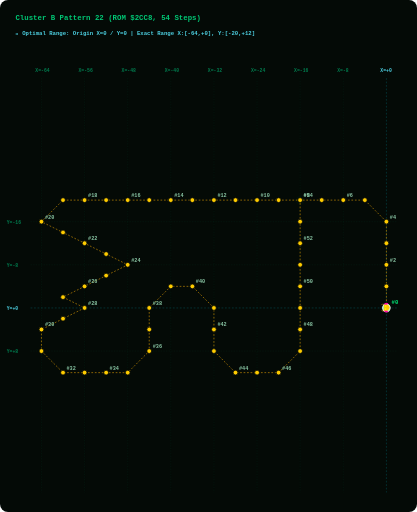
t = 0.00 s
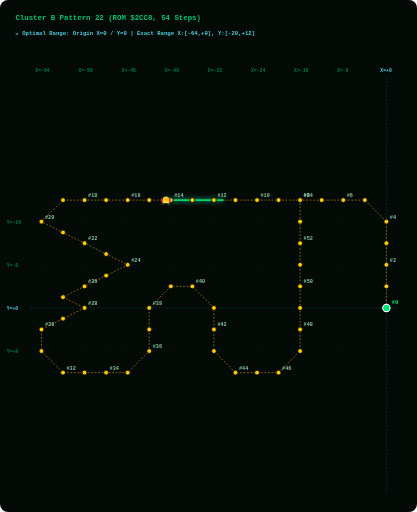
t = 1.88 s
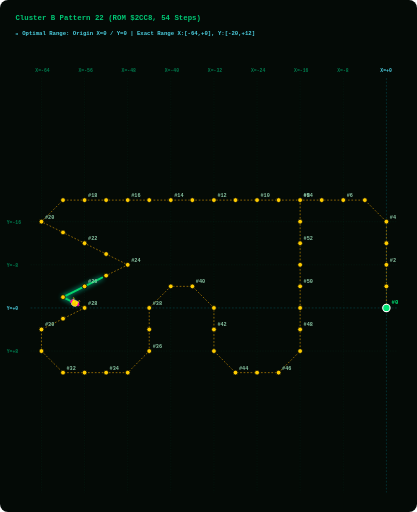
t = 3.75 s
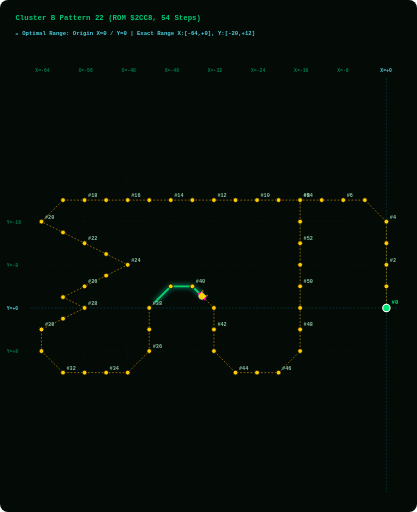
t = 5.63 s

The animated SVG that drew these frames (rendered in a browser with its animation timeline set to each time). Animation: 2 SMIL elements (animate=1,animateMotion=1); one cycle of 7.50 s, repeats indefinitely.

<svg width="960" height="1180" viewBox="0 0 960 1180" xmlns="http://www.w3.org/2000/svg" style="background:#040A06; border-radius:8px;">
  <style>
    .grid-line { fill:none; stroke:#003B26; stroke-width:1.0; stroke-dasharray:3 3; opacity:0.50; }
    .axis-main-line { fill:none; stroke:#00838F; stroke-width:1.2; stroke-dasharray:4 4; opacity:0.60; }
    .axis-label { fill: #007A4D; font-family: monospace; font-size: 11px; font-weight: bold; }
    .origin-label { fill: #4DD0E1; font-family: monospace; font-size: 11px; font-weight: bold; }
    .path { fill:none; stroke:#FFB300; stroke-width:1.6; stroke-dasharray:4 4; opacity:0.75; }
    .step-dot { fill:#FFCC00; stroke:#040A06; stroke-width:1.8; cursor:pointer; }
    .step-dot:hover { fill:#FFFFFF; stroke:#FF00AA; stroke-width:3.5; r:8.5; }
    .step-num { fill: #88C4A3; font-family: monospace; font-size: 12px; font-weight: bold; pointer-events:none; }
    .start-dot { fill:#00E676; stroke:#FFFFFF; stroke-width:2.5; cursor:pointer; }
    .start-text { fill:#00E676; font-family: monospace; font-size: 13px; font-weight: bold; pointer-events:none; }
    .alien-main { fill:#FFCC00; stroke:#FFFFFF; stroke-width:1; }
    .alien-wing { fill:#FF00AA; }
    .alien-eye { fill:#FFFF00; }
    .title-text { fill: #00C875; font-family: monospace; font-size: 17px; font-weight: bold; }
    .portrait-badge { fill: #4DD0E1; font-family: monospace; font-size: 13px; font-weight: bold; }
  </style>

  <!-- Title &amp; Cyan Origin Grid Header -->
  <text x="35" y="45" class="title-text">Cluster B Pattern 22 (ROM $2CC8, 54 Steps)</text>
  <text x="35" y="80" class="portrait-badge">📍 Optimal Range: Origin X=0 / Y=0 | Exact Range X:[-64,+0], Y:[-20,+12]</text>
  
  <!-- LAYER 1: Phoenix Screen Grid Overlay -->
  <line x1="95.0" y1="180" x2="95.0" y2="1135" class="grid-line" /><text x="81.0" y="165" class="axis-label">X=-64</text><line x1="194.4" y1="180" x2="194.4" y2="1135" class="grid-line" /><text x="180.4" y="165" class="axis-label">X=-56</text><line x1="293.8" y1="180" x2="293.8" y2="1135" class="grid-line" /><text x="279.8" y="165" class="axis-label">X=-48</text><line x1="393.1" y1="180" x2="393.1" y2="1135" class="grid-line" /><text x="379.1" y="165" class="axis-label">X=-40</text><line x1="492.5" y1="180" x2="492.5" y2="1135" class="grid-line" /><text x="478.5" y="165" class="axis-label">X=-32</text><line x1="591.9" y1="180" x2="591.9" y2="1135" class="grid-line" /><text x="577.9" y="165" class="axis-label">X=-24</text><line x1="691.2" y1="180" x2="691.2" y2="1135" class="grid-line" /><text x="677.2" y="165" class="axis-label">X=-16</text><line x1="790.6" y1="180" x2="790.6" y2="1135" class="grid-line" /><text x="776.6" y="165" class="axis-label">X=-8</text><line x1="890.0" y1="180" x2="890.0" y2="1135" class="axis-main-line" /><text x="876.0" y="165" class="origin-label">X=+0</text><line x1="70" y1="510.9" x2="915" y2="510.9" class="grid-line" /><text x="15" y="515.9" class="axis-label">Y=-16</text><line x1="70" y1="610.3" x2="915" y2="610.3" class="grid-line" /><text x="15" y="615.3" class="axis-label">Y=-8</text><line x1="70" y1="709.7" x2="915" y2="709.7" class="axis-main-line" /><text x="15" y="714.7" class="origin-label">Y=+0</text><line x1="70" y1="809.1" x2="915" y2="809.1" class="grid-line" /><text x="15" y="814.1" class="axis-label">Y=+8</text>
  
  <!-- LAYER 2: Prescribed Vector Path Line -->
  <path id="patPath" d="M 890.0,709.7 L 890.0,660.0 L 890.0,610.3 L 890.0,560.6 L 890.0,510.9 L 840.3,461.2 L 790.6,461.2 L 740.9,461.2 L 691.2,461.2 L 641.6,461.2 L 591.9,461.2 L 542.2,461.2 L 492.5,461.2 L 442.8,461.2 L 393.1,461.2 L 343.4,461.2 L 293.8,461.2 L 244.1,461.2 L 194.4,461.2 L 144.7,461.2 L 95.0,510.9 L 144.7,535.8 L 194.4,560.6 L 244.1,585.5 L 293.8,610.3 L 244.1,635.2 L 194.4,660.0 L 144.7,684.8 L 194.4,709.7 L 144.7,734.5 L 95.0,759.4 L 95.0,809.1 L 144.7,858.8 L 194.4,858.8 L 244.1,858.8 L 293.8,858.8 L 343.4,809.1 L 343.4,759.4 L 343.4,709.7 L 393.1,660.0 L 442.8,660.0 L 492.5,709.7 L 492.5,759.4 L 492.5,809.1 L 542.2,858.8 L 591.9,858.8 L 641.6,858.8 L 691.2,809.1 L 691.2,759.4 L 691.2,709.7 L 691.2,660.0 L 691.2,610.3 L 691.2,560.6 L 691.2,510.9 L 691.2,461.2" class="path" />
  
  <!-- LAYER 3: GLOWING GREEN PATH TRAIL (Renders EXACTLY on path_d and extends STRICTLY BEHIND the alien bug!) -->
  <path d="M 890.0,709.7 L 890.0,660.0 L 890.0,610.3 L 890.0,560.6 L 890.0,510.9 L 840.3,461.2 L 790.6,461.2 L 740.9,461.2 L 691.2,461.2 L 641.6,461.2 L 591.9,461.2 L 542.2,461.2 L 492.5,461.2 L 442.8,461.2 L 393.1,461.2 L 343.4,461.2 L 293.8,461.2 L 244.1,461.2 L 194.4,461.2 L 144.7,461.2 L 95.0,510.9 L 144.7,535.8 L 194.4,560.6 L 244.1,585.5 L 293.8,610.3 L 244.1,635.2 L 194.4,660.0 L 144.7,684.8 L 194.4,709.7 L 144.7,734.5 L 95.0,759.4 L 95.0,809.1 L 144.7,858.8 L 194.4,858.8 L 244.1,858.8 L 293.8,858.8 L 343.4,809.1 L 343.4,759.4 L 343.4,709.7 L 393.1,660.0 L 442.8,660.0 L 492.5,709.7 L 492.5,759.4 L 492.5,809.1 L 542.2,858.8 L 591.9,858.8 L 641.6,858.8 L 691.2,809.1 L 691.2,759.4 L 691.2,709.7 L 691.2,660.0 L 691.2,610.3 L 691.2,560.6 L 691.2,510.9 L 691.2,461.2" stroke="#00E676" stroke-width="4.5" stroke-linecap="round" stroke-linejoin="round" fill="none" opacity="0.90" style="filter:drop-shadow(0 0 6px #00FFCC); stroke-dasharray:130.0 2906.4;">
    <animate attributeName="stroke-dashoffset" values="130.0; -2776.4" dur="7.5s" repeatCount="indefinite" />
  </path>

  <!-- LAYER 4: Step Dots &amp; Numbers Along Trajectory -->
  <g class="step-group">
      <title>Step #0 | ROM Byte: 0x00 | Vector dX: +0, dY: +0 | Relative Position: (X=+0, Y=+0)</title>
      <circle cx="890.0" cy="709.7" r="8.5" class="start-dot" />
      <text x="902.0" y="700.7" class="start-text">#0</text>
    </g><g class="step-group">
      <title>Step #1 | ROM Byte: 0x05 | Vector dX: +0, dY: -4 | Relative Position: (X=+0, Y=-4)</title>
      <circle cx="890.0" cy="660.0" r="5.5" class="step-dot" />
      
    </g><g class="step-group">
      <title>Step #2 | ROM Byte: 0x05 | Vector dX: +0, dY: -4 | Relative Position: (X=+0, Y=-8)</title>
      <circle cx="890.0" cy="610.3" r="5.5" class="step-dot" />
      <text x="898.0" y="603.3" class="step-num">#2</text>
    </g><g class="step-group">
      <title>Step #3 | ROM Byte: 0x05 | Vector dX: +0, dY: -4 | Relative Position: (X=+0, Y=-12)</title>
      <circle cx="890.0" cy="560.6" r="5.5" class="step-dot" />
      
    </g><g class="step-group">
      <title>Step #4 | ROM Byte: 0x05 | Vector dX: +0, dY: -4 | Relative Position: (X=+0, Y=-16)</title>
      <circle cx="890.0" cy="510.9" r="5.5" class="step-dot" />
      <text x="898.0" y="503.9" class="step-num">#4</text>
    </g><g class="step-group">
      <title>Step #5 | ROM Byte: 0x1C | Vector dX: -4, dY: -4 | Relative Position: (X=-4, Y=-20)</title>
      <circle cx="840.3" cy="461.2" r="5.5" class="step-dot" />
      
    </g><g class="step-group">
      <title>Step #6 | ROM Byte: 0x04 | Vector dX: -4, dY: +0 | Relative Position: (X=-8, Y=-20)</title>
      <circle cx="790.6" cy="461.2" r="5.5" class="step-dot" />
      <text x="798.6" y="454.2" class="step-num">#6</text>
    </g><g class="step-group">
      <title>Step #7 | ROM Byte: 0x04 | Vector dX: -4, dY: +0 | Relative Position: (X=-12, Y=-20)</title>
      <circle cx="740.9" cy="461.2" r="5.5" class="step-dot" />
      
    </g><g class="step-group">
      <title>Step #8 | ROM Byte: 0x04 | Vector dX: -4, dY: +0 | Relative Position: (X=-16, Y=-20)</title>
      <circle cx="691.2" cy="461.2" r="5.5" class="step-dot" />
      <text x="699.2" y="454.2" class="step-num">#8</text>
    </g><g class="step-group">
      <title>Step #9 | ROM Byte: 0x04 | Vector dX: -4, dY: +0 | Relative Position: (X=-20, Y=-20)</title>
      <circle cx="641.6" cy="461.2" r="5.5" class="step-dot" />
      
    </g><g class="step-group">
      <title>Step #10 | ROM Byte: 0x04 | Vector dX: -4, dY: +0 | Relative Position: (X=-24, Y=-20)</title>
      <circle cx="591.9" cy="461.2" r="5.5" class="step-dot" />
      <text x="599.9" y="454.2" class="step-num">#10</text>
    </g><g class="step-group">
      <title>Step #11 | ROM Byte: 0x04 | Vector dX: -4, dY: +0 | Relative Position: (X=-28, Y=-20)</title>
      <circle cx="542.2" cy="461.2" r="5.5" class="step-dot" />
      
    </g><g class="step-group">
      <title>Step #12 | ROM Byte: 0x04 | Vector dX: -4, dY: +0 | Relative Position: (X=-32, Y=-20)</title>
      <circle cx="492.5" cy="461.2" r="5.5" class="step-dot" />
      <text x="500.5" y="454.2" class="step-num">#12</text>
    </g><g class="step-group">
      <title>Step #13 | ROM Byte: 0x04 | Vector dX: -4, dY: +0 | Relative Position: (X=-36, Y=-20)</title>
      <circle cx="442.8" cy="461.2" r="5.5" class="step-dot" />
      
    </g><g class="step-group">
      <title>Step #14 | ROM Byte: 0x04 | Vector dX: -4, dY: +0 | Relative Position: (X=-40, Y=-20)</title>
      <circle cx="393.1" cy="461.2" r="5.5" class="step-dot" />
      <text x="401.1" y="454.2" class="step-num">#14</text>
    </g><g class="step-group">
      <title>Step #15 | ROM Byte: 0x04 | Vector dX: -4, dY: +0 | Relative Position: (X=-44, Y=-20)</title>
      <circle cx="343.4" cy="461.2" r="5.5" class="step-dot" />
      
    </g><g class="step-group">
      <title>Step #16 | ROM Byte: 0x04 | Vector dX: -4, dY: +0 | Relative Position: (X=-48, Y=-20)</title>
      <circle cx="293.8" cy="461.2" r="5.5" class="step-dot" />
      <text x="301.8" y="454.2" class="step-num">#16</text>
    </g><g class="step-group">
      <title>Step #17 | ROM Byte: 0x04 | Vector dX: -4, dY: +0 | Relative Position: (X=-52, Y=-20)</title>
      <circle cx="244.1" cy="461.2" r="5.5" class="step-dot" />
      
    </g><g class="step-group">
      <title>Step #18 | ROM Byte: 0x04 | Vector dX: -4, dY: +0 | Relative Position: (X=-56, Y=-20)</title>
      <circle cx="194.4" cy="461.2" r="5.5" class="step-dot" />
      <text x="202.4" y="454.2" class="step-num">#18</text>
    </g><g class="step-group">
      <title>Step #19 | ROM Byte: 0x04 | Vector dX: -4, dY: +0 | Relative Position: (X=-60, Y=-20)</title>
      <circle cx="144.7" cy="461.2" r="5.5" class="step-dot" />
      
    </g><g class="step-group">
      <title>Step #20 | ROM Byte: 0x1D | Vector dX: -4, dY: +4 | Relative Position: (X=-64, Y=-16)</title>
      <circle cx="95.0" cy="510.9" r="5.5" class="step-dot" />
      <text x="103.0" y="503.9" class="step-num">#20</text>
    </g><g class="step-group">
      <title>Step #21 | ROM Byte: 0x09 | Vector dX: +4, dY: +2 | Relative Position: (X=-60, Y=-14)</title>
      <circle cx="144.7" cy="535.8" r="5.5" class="step-dot" />
      
    </g><g class="step-group">
      <title>Step #22 | ROM Byte: 0x09 | Vector dX: +4, dY: +2 | Relative Position: (X=-56, Y=-12)</title>
      <circle cx="194.4" cy="560.6" r="5.5" class="step-dot" />
      <text x="202.4" y="553.6" class="step-num">#22</text>
    </g><g class="step-group">
      <title>Step #23 | ROM Byte: 0x09 | Vector dX: +4, dY: +2 | Relative Position: (X=-52, Y=-10)</title>
      <circle cx="244.1" cy="585.5" r="5.5" class="step-dot" />
      
    </g><g class="step-group">
      <title>Step #24 | ROM Byte: 0x09 | Vector dX: +4, dY: +2 | Relative Position: (X=-48, Y=-8)</title>
      <circle cx="293.8" cy="610.3" r="5.5" class="step-dot" />
      <text x="301.8" y="603.3" class="step-num">#24</text>
    </g><g class="step-group">
      <title>Step #25 | ROM Byte: 0x0A | Vector dX: -4, dY: +2 | Relative Position: (X=-52, Y=-6)</title>
      <circle cx="244.1" cy="635.2" r="5.5" class="step-dot" />
      
    </g><g class="step-group">
      <title>Step #26 | ROM Byte: 0x0A | Vector dX: -4, dY: +2 | Relative Position: (X=-56, Y=-4)</title>
      <circle cx="194.4" cy="660.0" r="5.5" class="step-dot" />
      <text x="202.4" y="653.0" class="step-num">#26</text>
    </g><g class="step-group">
      <title>Step #27 | ROM Byte: 0x0A | Vector dX: -4, dY: +2 | Relative Position: (X=-60, Y=-2)</title>
      <circle cx="144.7" cy="684.8" r="5.5" class="step-dot" />
      
    </g><g class="step-group">
      <title>Step #28 | ROM Byte: 0x09 | Vector dX: +4, dY: +2 | Relative Position: (X=-56, Y=+0)</title>
      <circle cx="194.4" cy="709.7" r="5.5" class="step-dot" />
      <text x="202.4" y="702.7" class="step-num">#28</text>
    </g><g class="step-group">
      <title>Step #29 | ROM Byte: 0x0A | Vector dX: -4, dY: +2 | Relative Position: (X=-60, Y=+2)</title>
      <circle cx="144.7" cy="734.5" r="5.5" class="step-dot" />
      
    </g><g class="step-group">
      <title>Step #30 | ROM Byte: 0x0A | Vector dX: -4, dY: +2 | Relative Position: (X=-64, Y=+4)</title>
      <circle cx="95.0" cy="759.4" r="5.5" class="step-dot" />
      <text x="103.0" y="752.4" class="step-num">#30</text>
    </g><g class="step-group">
      <title>Step #31 | ROM Byte: 0x06 | Vector dX: +0, dY: +4 | Relative Position: (X=-64, Y=+8)</title>
      <circle cx="95.0" cy="809.1" r="5.5" class="step-dot" />
      
    </g><g class="step-group">
      <title>Step #32 | ROM Byte: 0x1E | Vector dX: +4, dY: +4 | Relative Position: (X=-60, Y=+12)</title>
      <circle cx="144.7" cy="858.8" r="5.5" class="step-dot" />
      <text x="152.7" y="851.8" class="step-num">#32</text>
    </g><g class="step-group">
      <title>Step #33 | ROM Byte: 0x03 | Vector dX: +4, dY: +0 | Relative Position: (X=-56, Y=+12)</title>
      <circle cx="194.4" cy="858.8" r="5.5" class="step-dot" />
      
    </g><g class="step-group">
      <title>Step #34 | ROM Byte: 0x03 | Vector dX: +4, dY: +0 | Relative Position: (X=-52, Y=+12)</title>
      <circle cx="244.1" cy="858.8" r="5.5" class="step-dot" />
      <text x="252.1" y="851.8" class="step-num">#34</text>
    </g><g class="step-group">
      <title>Step #35 | ROM Byte: 0x03 | Vector dX: +4, dY: +0 | Relative Position: (X=-48, Y=+12)</title>
      <circle cx="293.8" cy="858.8" r="5.5" class="step-dot" />
      
    </g><g class="step-group">
      <title>Step #36 | ROM Byte: 0x1F | Vector dX: +4, dY: -4 | Relative Position: (X=-44, Y=+8)</title>
      <circle cx="343.4" cy="809.1" r="5.5" class="step-dot" />
      <text x="351.4" y="802.1" class="step-num">#36</text>
    </g><g class="step-group">
      <title>Step #37 | ROM Byte: 0x05 | Vector dX: +0, dY: -4 | Relative Position: (X=-44, Y=+4)</title>
      <circle cx="343.4" cy="759.4" r="5.5" class="step-dot" />
      
    </g><g class="step-group">
      <title>Step #38 | ROM Byte: 0x05 | Vector dX: +0, dY: -4 | Relative Position: (X=-44, Y=+0)</title>
      <circle cx="343.4" cy="709.7" r="5.5" class="step-dot" />
      <text x="351.4" y="702.7" class="step-num">#38</text>
    </g><g class="step-group">
      <title>Step #39 | ROM Byte: 0x18 | Vector dX: +4, dY: -4 | Relative Position: (X=-40, Y=-4)</title>
      <circle cx="393.1" cy="660.0" r="5.5" class="step-dot" />
      
    </g><g class="step-group">
      <title>Step #40 | ROM Byte: 0x03 | Vector dX: +4, dY: +0 | Relative Position: (X=-36, Y=-4)</title>
      <circle cx="442.8" cy="660.0" r="5.5" class="step-dot" />
      <text x="450.8" y="653.0" class="step-num">#40</text>
    </g><g class="step-group">
      <title>Step #41 | ROM Byte: 0x19 | Vector dX: +4, dY: +4 | Relative Position: (X=-32, Y=+0)</title>
      <circle cx="492.5" cy="709.7" r="5.5" class="step-dot" />
      
    </g><g class="step-group">
      <title>Step #42 | ROM Byte: 0x06 | Vector dX: +0, dY: +4 | Relative Position: (X=-32, Y=+4)</title>
      <circle cx="492.5" cy="759.4" r="5.5" class="step-dot" />
      <text x="500.5" y="752.4" class="step-num">#42</text>
    </g><g class="step-group">
      <title>Step #43 | ROM Byte: 0x06 | Vector dX: +0, dY: +4 | Relative Position: (X=-32, Y=+8)</title>
      <circle cx="492.5" cy="809.1" r="5.5" class="step-dot" />
      
    </g><g class="step-group">
      <title>Step #44 | ROM Byte: 0x1E | Vector dX: +4, dY: +4 | Relative Position: (X=-28, Y=+12)</title>
      <circle cx="542.2" cy="858.8" r="5.5" class="step-dot" />
      <text x="550.2" y="851.8" class="step-num">#44</text>
    </g><g class="step-group">
      <title>Step #45 | ROM Byte: 0x03 | Vector dX: +4, dY: +0 | Relative Position: (X=-24, Y=+12)</title>
      <circle cx="591.9" cy="858.8" r="5.5" class="step-dot" />
      
    </g><g class="step-group">
      <title>Step #46 | ROM Byte: 0x03 | Vector dX: +4, dY: +0 | Relative Position: (X=-20, Y=+12)</title>
      <circle cx="641.6" cy="858.8" r="5.5" class="step-dot" />
      <text x="649.6" y="851.8" class="step-num">#46</text>
    </g><g class="step-group">
      <title>Step #47 | ROM Byte: 0x1F | Vector dX: +4, dY: -4 | Relative Position: (X=-16, Y=+8)</title>
      <circle cx="691.2" cy="809.1" r="5.5" class="step-dot" />
      
    </g><g class="step-group">
      <title>Step #48 | ROM Byte: 0x05 | Vector dX: +0, dY: -4 | Relative Position: (X=-16, Y=+4)</title>
      <circle cx="691.2" cy="759.4" r="5.5" class="step-dot" />
      <text x="699.2" y="752.4" class="step-num">#48</text>
    </g><g class="step-group">
      <title>Step #49 | ROM Byte: 0x05 | Vector dX: +0, dY: -4 | Relative Position: (X=-16, Y=+0)</title>
      <circle cx="691.2" cy="709.7" r="5.5" class="step-dot" />
      
    </g><g class="step-group">
      <title>Step #50 | ROM Byte: 0x05 | Vector dX: +0, dY: -4 | Relative Position: (X=-16, Y=-4)</title>
      <circle cx="691.2" cy="660.0" r="5.5" class="step-dot" />
      <text x="699.2" y="653.0" class="step-num">#50</text>
    </g><g class="step-group">
      <title>Step #51 | ROM Byte: 0x05 | Vector dX: +0, dY: -4 | Relative Position: (X=-16, Y=-8)</title>
      <circle cx="691.2" cy="610.3" r="5.5" class="step-dot" />
      
    </g><g class="step-group">
      <title>Step #52 | ROM Byte: 0x05 | Vector dX: +0, dY: -4 | Relative Position: (X=-16, Y=-12)</title>
      <circle cx="691.2" cy="560.6" r="5.5" class="step-dot" />
      <text x="699.2" y="553.6" class="step-num">#52</text>
    </g><g class="step-group">
      <title>Step #53 | ROM Byte: 0x05 | Vector dX: +0, dY: -4 | Relative Position: (X=-16, Y=-16)</title>
      <circle cx="691.2" cy="510.9" r="5.5" class="step-dot" />
      
    </g><g class="step-group">
      <title>Step #54 | ROM Byte: 0x05 | Vector dX: +0, dY: -4 | Relative Position: (X=-16, Y=-20)</title>
      <circle cx="691.2" cy="461.2" r="5.5" class="step-dot" />
      <text x="699.2" y="454.2" class="step-num">#54</text>
    </g>
  
  <!-- LAYER 5: Authentic 8-Bit Phoenix Alien Bug Moving Sprite -->
  <g>
    <animateMotion path="M 890.0,709.7 L 890.0,660.0 L 890.0,610.3 L 890.0,560.6 L 890.0,510.9 L 840.3,461.2 L 790.6,461.2 L 740.9,461.2 L 691.2,461.2 L 641.6,461.2 L 591.9,461.2 L 542.2,461.2 L 492.5,461.2 L 442.8,461.2 L 393.1,461.2 L 343.4,461.2 L 293.8,461.2 L 244.1,461.2 L 194.4,461.2 L 144.7,461.2 L 95.0,510.9 L 144.7,535.8 L 194.4,560.6 L 244.1,585.5 L 293.8,610.3 L 244.1,635.2 L 194.4,660.0 L 144.7,684.8 L 194.4,709.7 L 144.7,734.5 L 95.0,759.4 L 95.0,809.1 L 144.7,858.8 L 194.4,858.8 L 244.1,858.8 L 293.8,858.8 L 343.4,809.1 L 343.4,759.4 L 343.4,709.7 L 393.1,660.0 L 442.8,660.0 L 492.5,709.7 L 492.5,759.4 L 492.5,809.1 L 542.2,858.8 L 591.9,858.8 L 641.6,858.8 L 691.2,809.1 L 691.2,759.4 L 691.2,709.7 L 691.2,660.0 L 691.2,610.3 L 691.2,560.6 L 691.2,510.9 L 691.2,461.2" dur="7.5s" begin="0s" repeatCount="indefinite" rotate="auto" />
    
    <!-- Authentic Phoenix Alien Bug Sprite (Positioned facing forward at origin x=0, y=0) -->
    <g transform="translate(-10, -10) scale(0.9)">
      <path d="M 6,2 L 4,0 L 2,2 M 18,2 L 20,0 L 22,2" stroke="#FFCC00" stroke-width="1.5" fill="none" />
      <path d="M 4,4 L 20,4 L 22,10 L 18,18 L 12,20 L 6,18 L 2,10 Z" class="alien-main" />
      <path d="M 0,8 L 4,4 L 4,14 L 0,16 Z M 24,8 L 20,4 L 20,14 L 24,16 Z" class="alien-wing" />
      <circle cx="8" cy="9" r="2" class="alien-eye" />
      <circle cx="16" cy="9" r="2" class="alien-eye" />
    </g>
  </g>
</svg>
